Run: headless pygame with SDL's dummy video driver; simulated clock (each Clock.tick advances the game by its frame time, no real sleeping); random seed 0; keys injected as events and as key.get_pressed() state; no mouse input.
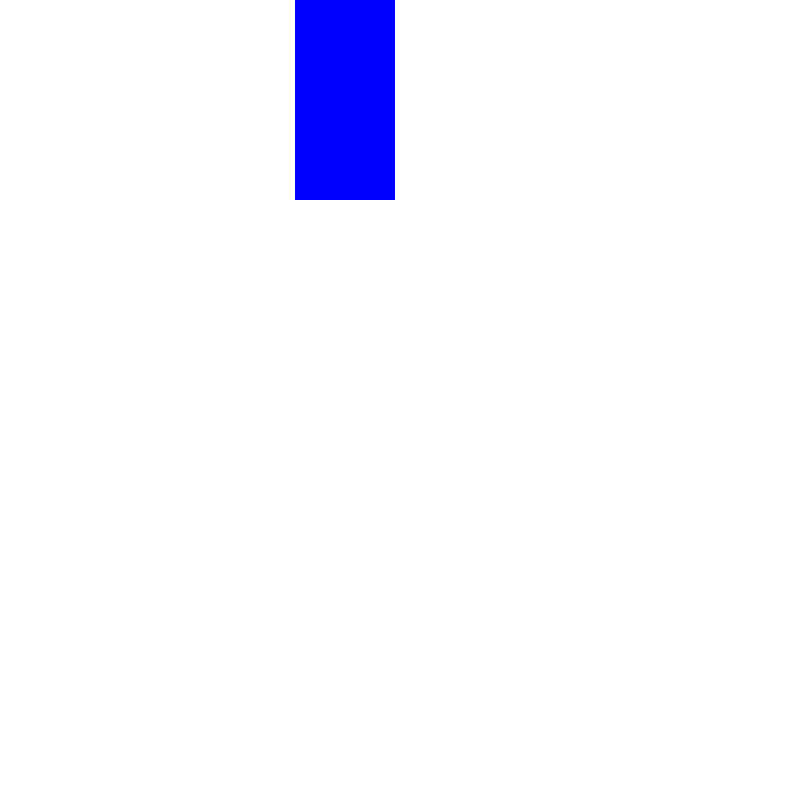
Frame 1 of 4 · flips 1–60 · no input
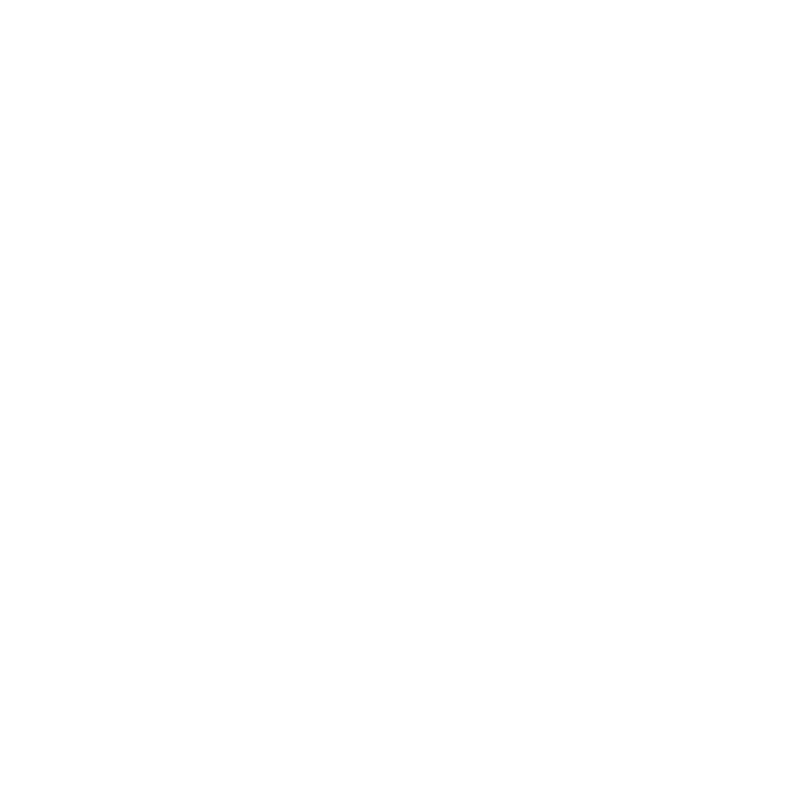
Frame 2 of 4 · flips 61–180 · tapped SPACE, RETURN · held RIGHT (→), D
Frame 3 of 4 · flips 181–300 · held DOWN (↓), S · screen unchanged from frame 2, image omitted
Frame 4 of 4 · flips 301–420 · held LEFT (←), A, UP (↑), W · screen unchanged from frame 3, image omitted

The pygame program that drew these frames:

import pygame, sys

pygame.init()
clock = pygame.time.Clock()

screen = pygame.display.set_mode((800, 800))
second_surface = pygame.Surface([100, 200])
second_surface.fill((0, 0, 255))
second_surface_rect = second_surface.get_rect()

while True:
    for event in pygame.event.get():
        if event.type == pygame.QUIT:
            pygame.quit()
            sys.exit()
        
    screen.fill((255, 255, 255))

    screen.blit(second_surface, second_surface_rect)
    second_surface_rect.right += 5
    pygame.display.flip()

    clock.tick(4)
